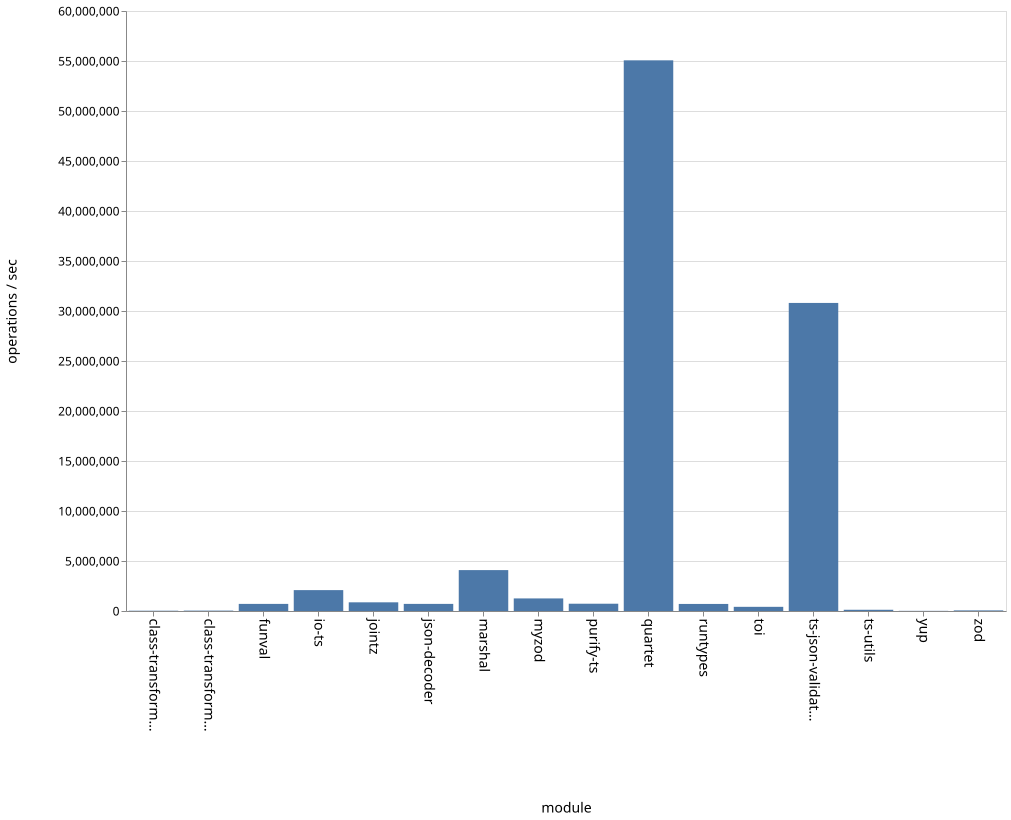

The data file committed next to this chart (first rows):
name, ops
class-transformer-validator-async, 29007
class-transformer-validator-sync, 39253
funval, 710505
io-ts, 2088280
jointz, 867756
json-decoder, 710988
marshal, 4090238
myzod, 1258081
purify-ts, 728343
quartet, 55066988
runtypes, 706050
toi, 416931
ts-json-validator, 30806721
ts-utils, 123142
yup, 15351
zod, 60440
